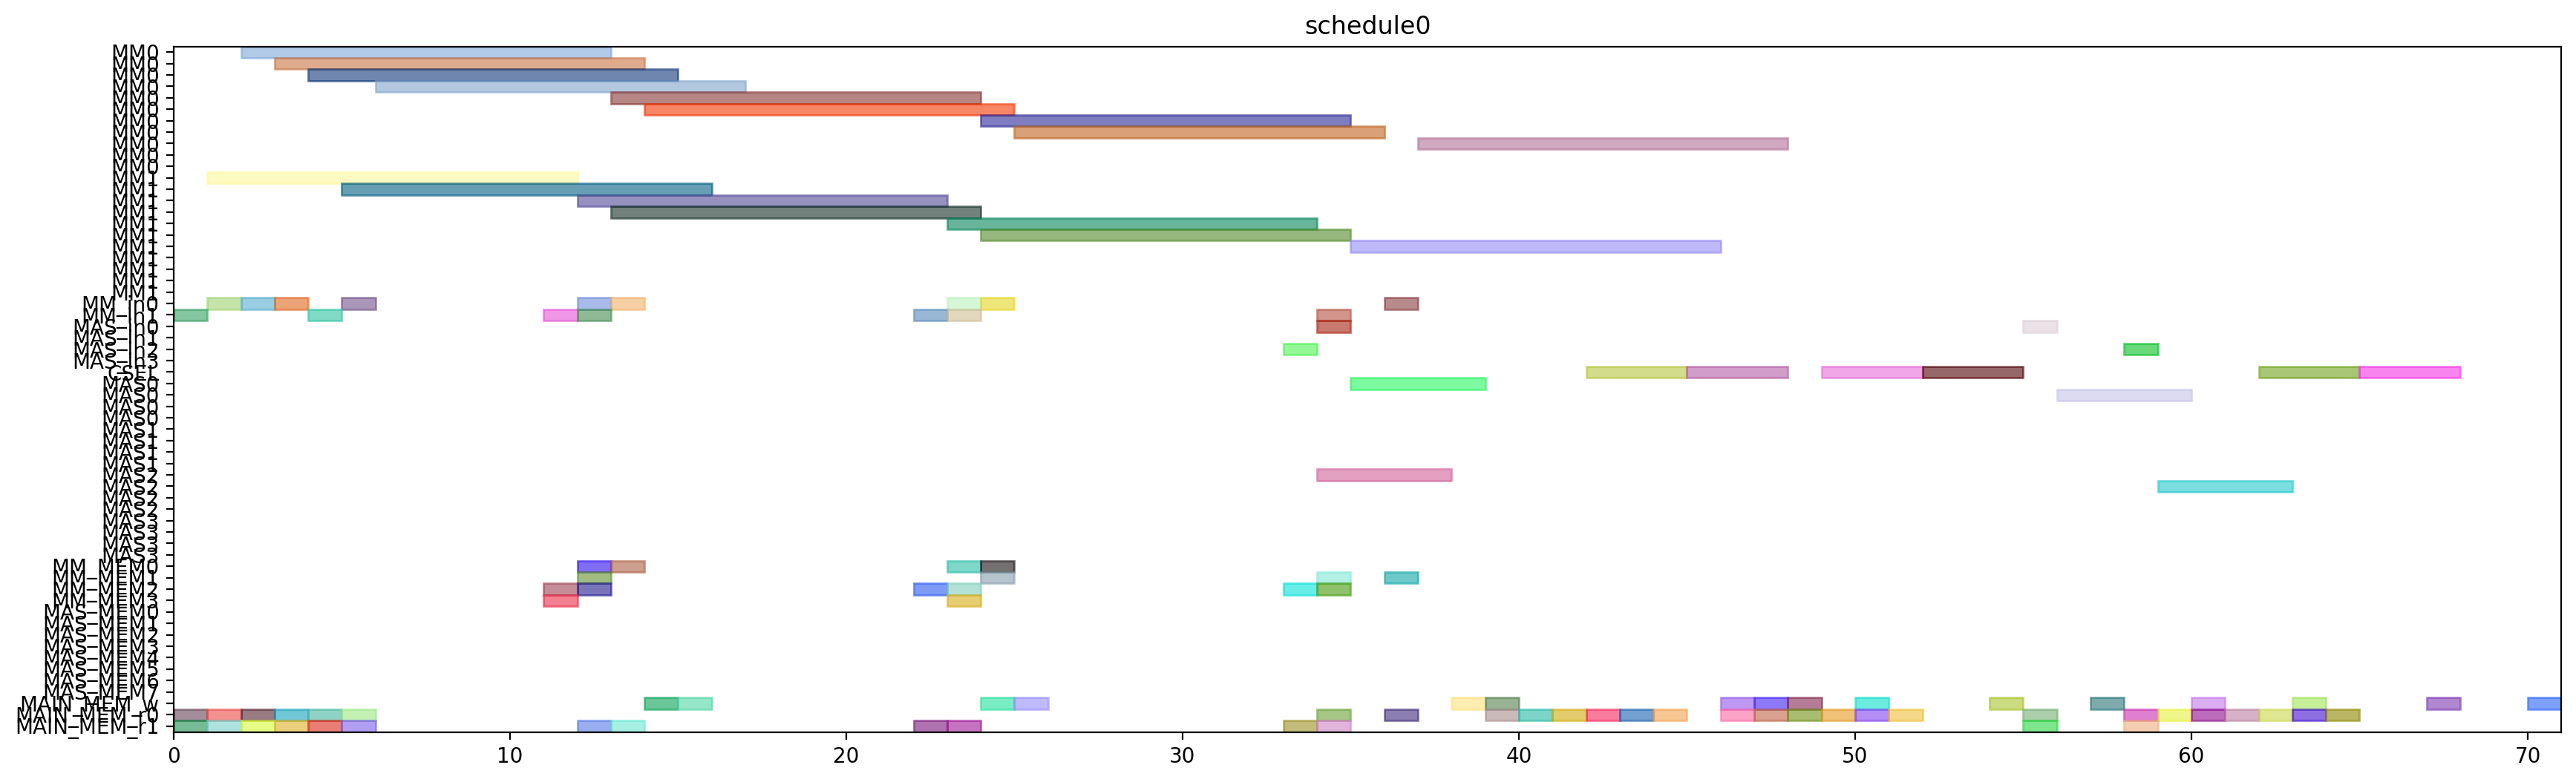

Source code (Python):
from pyschedule import Scenario, solvers, plotters, alt


def solve():
	horizon = 120
	S = Scenario("schedule0", horizon=horizon)

	# resource
	MM = S.Resources('MM', num=2, size=11)
	MM_in = S.Resources('MM_in', num=2)
	MAS_in = S.Resources('MAS_in', num=4)
	CSEL = S.Resource('CSEL')
	MAS = S.Resources('MAS', num=4, size=4, periods=range(1, horizon))
	MM_MEM = S.Resources('MM_MEM', num=4)
	MAS_MEM = S.Resources('MAS_MEM', num=8)
	MAIN_MEM_w = S.Resource('MAIN_MEM_w', size=1)
	MAIN_MEM_r = S.Resources('MAIN_MEM_r', num=2)

	# result of previous scheduling

	# new tasks
	alpha0 = S.Task('alpha0', length=11, delay_cost=1)
	alpha0 += alt(MM)
	alpha0_in = S.Task('alpha0_in', length=1, delay_cost=1)
	alpha0_in += alt(MM_in)
	S += alpha0_in*MM_in[0]<=alpha0*MM[0]
	S += alpha0_in*MM_in[1]<=alpha0*MM[1]
	alpha0_mem0 = S.Task('alpha0_mem0', length=1, delay_cost=1)
	alpha0_mem0 += MAIN_MEM_r[0]
	S += alpha0_mem0 <= alpha0

	alpha0_mem1 = S.Task('alpha0_mem1', length=1, delay_cost=1)
	alpha0_mem1 += MAIN_MEM_r[1]
	S += alpha0_mem1 <= alpha0

	alpha1 = S.Task('alpha1', length=11, delay_cost=1)
	alpha1 += alt(MM)
	alpha1_in = S.Task('alpha1_in', length=1, delay_cost=1)
	alpha1_in += alt(MM_in)
	S += alpha1_in*MM_in[0]<=alpha1*MM[0]
	S += alpha1_in*MM_in[1]<=alpha1*MM[1]
	alpha1_mem0 = S.Task('alpha1_mem0', length=1, delay_cost=1)
	alpha1_mem0 += MAIN_MEM_r[0]
	S += alpha1_mem0 <= alpha1

	alpha1_mem1 = S.Task('alpha1_mem1', length=1, delay_cost=1)
	alpha1_mem1 += MAIN_MEM_r[1]
	S += alpha1_mem1 <= alpha1

	xit2N0 = S.Task('xit2N0', length=11, delay_cost=1)
	xit2N0 += alt(MM)
	xit2N0_in = S.Task('xit2N0_in', length=1, delay_cost=1)
	xit2N0_in += alt(MM_in)
	S += xit2N0_in*MM_in[0]<=xit2N0*MM[0]
	S += xit2N0_in*MM_in[1]<=xit2N0*MM[1]
	S += 0<xit2N0

	xit2N0_w = S.Task('xit2N0_w', length=1, delay_cost=1)
	xit2N0_w += alt(MAIN_MEM_w)
	S += xit2N0 <= xit2N0_w

	xit2N0_mem0 = S.Task('xit2N0_mem0', length=1, delay_cost=1)
	xit2N0_mem0 += MAIN_MEM_r[0]
	S += xit2N0_mem0 <= xit2N0

	xit2N0_mem1 = S.Task('xit2N0_mem1', length=1, delay_cost=1)
	xit2N0_mem1 += MAIN_MEM_r[1]
	S += xit2N0_mem1 <= xit2N0

	xit2N1 = S.Task('xit2N1', length=11, delay_cost=1)
	xit2N1 += alt(MM)
	xit2N1_in = S.Task('xit2N1_in', length=1, delay_cost=1)
	xit2N1_in += alt(MM_in)
	S += xit2N1_in*MM_in[0]<=xit2N1*MM[0]
	S += xit2N1_in*MM_in[1]<=xit2N1*MM[1]
	S += 0<xit2N1

	xit2N1_w = S.Task('xit2N1_w', length=1, delay_cost=1)
	xit2N1_w += alt(MAIN_MEM_w)
	S += xit2N1 <= xit2N1_w

	xit2N1_mem0 = S.Task('xit2N1_mem0', length=1, delay_cost=1)
	xit2N1_mem0 += MAIN_MEM_r[0]
	S += xit2N1_mem0 <= xit2N1

	xit2N1_mem1 = S.Task('xit2N1_mem1', length=1, delay_cost=1)
	xit2N1_mem1 += MAIN_MEM_r[1]
	S += xit2N1_mem1 <= xit2N1

	t30 = S.Task('t30', length=11, delay_cost=1)
	t30 += alt(MM)
	t30_in = S.Task('t30_in', length=1, delay_cost=1)
	t30_in += alt(MM_in)
	S += t30_in*MM_in[0]<=t30*MM[0]
	S += t30_in*MM_in[1]<=t30*MM[1]
	t30_mem0 = S.Task('t30_mem0', length=1, delay_cost=1)
	t30_mem0 += MAIN_MEM_r[0]
	S += t30_mem0 <= t30

	t30_mem1 = S.Task('t30_mem1', length=1, delay_cost=1)
	t30_mem1 += MAIN_MEM_r[1]
	S += t30_mem1 <= t30

	t31 = S.Task('t31', length=11, delay_cost=1)
	t31 += alt(MM)
	t31_in = S.Task('t31_in', length=1, delay_cost=1)
	t31_in += alt(MM_in)
	S += t31_in*MM_in[0]<=t31*MM[0]
	S += t31_in*MM_in[1]<=t31*MM[1]
	t31_mem0 = S.Task('t31_mem0', length=1, delay_cost=1)
	t31_mem0 += MAIN_MEM_r[0]
	S += t31_mem0 <= t31

	t31_mem1 = S.Task('t31_mem1', length=1, delay_cost=1)
	t31_mem1 += MAIN_MEM_r[1]
	S += t31_mem1 <= t31

	alphaD0 = S.Task('alphaD0', length=11, delay_cost=1)
	alphaD0 += alt(MM)
	alphaD0_in = S.Task('alphaD0_in', length=1, delay_cost=1)
	alphaD0_in += alt(MM_in)
	S += alphaD0_in*MM_in[0]<=alphaD0*MM[0]
	S += alphaD0_in*MM_in[1]<=alphaD0*MM[1]
	S += 0<alphaD0

	alphaD0_w = S.Task('alphaD0_w', length=1, delay_cost=1)
	alphaD0_w += alt(MAIN_MEM_w)
	S += alphaD0 <= alphaD0_w

	alphaD0_mem0 = S.Task('alphaD0_mem0', length=1, delay_cost=1)
	alphaD0_mem0 += alt(MM_MEM)
	S += (alpha0*MM[0])-1 < alphaD0_mem0*MM_MEM[0]
	S += (alpha0*MM[1])-1 < alphaD0_mem0*MM_MEM[2]
	S += alphaD0_mem0 <= alphaD0

	alphaD0_mem1 = S.Task('alphaD0_mem1', length=1, delay_cost=1)
	alphaD0_mem1 += MAIN_MEM_r[1]
	S += alphaD0_mem1 <= alphaD0

	alphaD1 = S.Task('alphaD1', length=11, delay_cost=1)
	alphaD1 += alt(MM)
	alphaD1_in = S.Task('alphaD1_in', length=1, delay_cost=1)
	alphaD1_in += alt(MM_in)
	S += alphaD1_in*MM_in[0]<=alphaD1*MM[0]
	S += alphaD1_in*MM_in[1]<=alphaD1*MM[1]
	S += 0<alphaD1

	alphaD1_w = S.Task('alphaD1_w', length=1, delay_cost=1)
	alphaD1_w += alt(MAIN_MEM_w)
	S += alphaD1 <= alphaD1_w

	alphaD1_mem0 = S.Task('alphaD1_mem0', length=1, delay_cost=1)
	alphaD1_mem0 += alt(MM_MEM)
	S += (alpha1*MM[0])-1 < alphaD1_mem0*MM_MEM[0]
	S += (alpha1*MM[1])-1 < alphaD1_mem0*MM_MEM[2]
	S += alphaD1_mem0 <= alphaD1

	alphaD1_mem1 = S.Task('alphaD1_mem1', length=1, delay_cost=1)
	alphaD1_mem1 += MAIN_MEM_r[1]
	S += alphaD1_mem1 <= alphaD1

	alpha20 = S.Task('alpha20', length=11, delay_cost=1)
	alpha20 += alt(MM)
	alpha20_in = S.Task('alpha20_in', length=1, delay_cost=1)
	alpha20_in += alt(MM_in)
	S += alpha20_in*MM_in[0]<=alpha20*MM[0]
	S += alpha20_in*MM_in[1]<=alpha20*MM[1]
	alpha20_mem0 = S.Task('alpha20_mem0', length=1, delay_cost=1)
	alpha20_mem0 += alt(MM_MEM)
	S += (alpha0*MM[0])-1 < alpha20_mem0*MM_MEM[0]
	S += (alpha0*MM[1])-1 < alpha20_mem0*MM_MEM[2]
	S += alpha20_mem0 <= alpha20

	alpha20_mem1 = S.Task('alpha20_mem1', length=1, delay_cost=1)
	alpha20_mem1 += alt(MM_MEM)
	S += (alpha0*MM[0])-1 < alpha20_mem1*MM_MEM[1]
	S += (alpha0*MM[1])-1 < alpha20_mem1*MM_MEM[3]
	S += alpha20_mem1 <= alpha20

	alpha21 = S.Task('alpha21', length=11, delay_cost=1)
	alpha21 += alt(MM)
	alpha21_in = S.Task('alpha21_in', length=1, delay_cost=1)
	alpha21_in += alt(MM_in)
	S += alpha21_in*MM_in[0]<=alpha21*MM[0]
	S += alpha21_in*MM_in[1]<=alpha21*MM[1]
	alpha21_mem0 = S.Task('alpha21_mem0', length=1, delay_cost=1)
	alpha21_mem0 += alt(MM_MEM)
	S += (alpha1*MM[0])-1 < alpha21_mem0*MM_MEM[0]
	S += (alpha1*MM[1])-1 < alpha21_mem0*MM_MEM[2]
	S += alpha21_mem0 <= alpha21

	alpha21_mem1 = S.Task('alpha21_mem1', length=1, delay_cost=1)
	alpha21_mem1 += alt(MM_MEM)
	S += (alpha1*MM[0])-1 < alpha21_mem1*MM_MEM[1]
	S += (alpha1*MM[1])-1 < alpha21_mem1*MM_MEM[3]
	S += alpha21_mem1 <= alpha21

	alpha2V0 = S.Task('alpha2V0', length=11, delay_cost=1)
	alpha2V0 += alt(MM)
	alpha2V0_in = S.Task('alpha2V0_in', length=1, delay_cost=1)
	alpha2V0_in += alt(MM_in)
	S += alpha2V0_in*MM_in[0]<=alpha2V0*MM[0]
	S += alpha2V0_in*MM_in[1]<=alpha2V0*MM[1]
	alpha2V0_mem0 = S.Task('alpha2V0_mem0', length=1, delay_cost=1)
	alpha2V0_mem0 += alt(MM_MEM)
	S += (alpha20*MM[0])-1 < alpha2V0_mem0*MM_MEM[0]
	S += (alpha20*MM[1])-1 < alpha2V0_mem0*MM_MEM[2]
	S += alpha2V0_mem0 <= alpha2V0

	alpha2V0_mem1 = S.Task('alpha2V0_mem1', length=1, delay_cost=1)
	alpha2V0_mem1 += MAIN_MEM_r[1]
	S += alpha2V0_mem1 <= alpha2V0

	alpha2V1 = S.Task('alpha2V1', length=11, delay_cost=1)
	alpha2V1 += alt(MM)
	alpha2V1_in = S.Task('alpha2V1_in', length=1, delay_cost=1)
	alpha2V1_in += alt(MM_in)
	S += alpha2V1_in*MM_in[0]<=alpha2V1*MM[0]
	S += alpha2V1_in*MM_in[1]<=alpha2V1*MM[1]
	alpha2V1_mem0 = S.Task('alpha2V1_mem0', length=1, delay_cost=1)
	alpha2V1_mem0 += alt(MM_MEM)
	S += (alpha21*MM[0])-1 < alpha2V1_mem0*MM_MEM[0]
	S += (alpha21*MM[1])-1 < alpha2V1_mem0*MM_MEM[2]
	S += alpha2V1_mem0 <= alpha2V1

	alpha2V1_mem1 = S.Task('alpha2V1_mem1', length=1, delay_cost=1)
	alpha2V1_mem1 += MAIN_MEM_r[1]
	S += alpha2V1_mem1 <= alpha2V1

	t3alphaD0 = S.Task('t3alphaD0', length=11, delay_cost=1)
	t3alphaD0 += alt(MM)
	t3alphaD0_in = S.Task('t3alphaD0_in', length=1, delay_cost=1)
	t3alphaD0_in += alt(MM_in)
	S += t3alphaD0_in*MM_in[0]<=t3alphaD0*MM[0]
	S += t3alphaD0_in*MM_in[1]<=t3alphaD0*MM[1]
	t3alphaD0_mem0 = S.Task('t3alphaD0_mem0', length=1, delay_cost=1)
	t3alphaD0_mem0 += alt(MM_MEM)
	S += (t30*MM[0])-1 < t3alphaD0_mem0*MM_MEM[0]
	S += (t30*MM[1])-1 < t3alphaD0_mem0*MM_MEM[2]
	S += t3alphaD0_mem0 <= t3alphaD0

	t3alphaD0_mem1 = S.Task('t3alphaD0_mem1', length=1, delay_cost=1)
	t3alphaD0_mem1 += alt(MM_MEM)
	S += (alphaD0*MM[0])-1 < t3alphaD0_mem1*MM_MEM[1]
	S += (alphaD0*MM[1])-1 < t3alphaD0_mem1*MM_MEM[3]
	S += t3alphaD0_mem1 <= t3alphaD0

	t3alphaD1 = S.Task('t3alphaD1', length=11, delay_cost=1)
	t3alphaD1 += alt(MM)
	t3alphaD1_in = S.Task('t3alphaD1_in', length=1, delay_cost=1)
	t3alphaD1_in += alt(MM_in)
	S += t3alphaD1_in*MM_in[0]<=t3alphaD1*MM[0]
	S += t3alphaD1_in*MM_in[1]<=t3alphaD1*MM[1]
	t3alphaD1_mem0 = S.Task('t3alphaD1_mem0', length=1, delay_cost=1)
	t3alphaD1_mem0 += alt(MM_MEM)
	S += (t31*MM[0])-1 < t3alphaD1_mem0*MM_MEM[0]
	S += (t31*MM[1])-1 < t3alphaD1_mem0*MM_MEM[2]
	S += t3alphaD1_mem0 <= t3alphaD1

	t3alphaD1_mem1 = S.Task('t3alphaD1_mem1', length=1, delay_cost=1)
	t3alphaD1_mem1 += alt(MM_MEM)
	S += (alphaD1*MM[0])-1 < t3alphaD1_mem1*MM_MEM[1]
	S += (alphaD1*MM[1])-1 < t3alphaD1_mem1*MM_MEM[3]
	S += t3alphaD1_mem1 <= t3alphaD1

	y20 = S.Task('y20', length=11, delay_cost=1)
	y20 += alt(MM)
	y20_in = S.Task('y20_in', length=1, delay_cost=1)
	y20_in += alt(MM_in)
	S += y20_in*MM_in[0]<=y20*MM[0]
	S += y20_in*MM_in[1]<=y20*MM[1]
	S += 0<y20

	y20_w = S.Task('y20_w', length=1, delay_cost=1)
	y20_w += alt(MAIN_MEM_w)
	S += y20 <= y20_w

	y20_mem0 = S.Task('y20_mem0', length=1, delay_cost=1)
	y20_mem0 += MAIN_MEM_r[0]
	S += y20_mem0 <= y20

	y20_mem1 = S.Task('y20_mem1', length=1, delay_cost=1)
	y20_mem1 += alt(MM_MEM)
	S += (t3alphaD0*MM[0])-1 < y20_mem1*MM_MEM[1]
	S += (t3alphaD0*MM[1])-1 < y20_mem1*MM_MEM[3]
	S += y20_mem1 <= y20

	y21 = S.Task('y21', length=11, delay_cost=1)
	y21 += alt(MM)
	y21_in = S.Task('y21_in', length=1, delay_cost=1)
	y21_in += alt(MM_in)
	S += y21_in*MM_in[0]<=y21*MM[0]
	S += y21_in*MM_in[1]<=y21*MM[1]
	S += 0<y21

	y21_w = S.Task('y21_w', length=1, delay_cost=1)
	y21_w += alt(MAIN_MEM_w)
	S += y21 <= y21_w

	y21_mem0 = S.Task('y21_mem0', length=1, delay_cost=1)
	y21_mem0 += MAIN_MEM_r[0]
	S += y21_mem0 <= y21

	y21_mem1 = S.Task('y21_mem1', length=1, delay_cost=1)
	y21_mem1 += alt(MM_MEM)
	S += (t3alphaD1*MM[0])-1 < y21_mem1*MM_MEM[1]
	S += (t3alphaD1*MM[1])-1 < y21_mem1*MM_MEM[3]
	S += y21_mem1 <= y21

	alpha2V_U0 = S.Task('alpha2V_U0', length=4, delay_cost=1)
	alpha2V_U0 += alt(MAS)
	alpha2V_U0_in = S.Task('alpha2V_U0_in', length=1, delay_cost=1)
	alpha2V_U0_in += alt(MAS_in)
	S += alpha2V_U0_in*MAS_in[0]<=alpha2V_U0*MAS[0]

	S += alpha2V_U0_in*MAS_in[1]<=alpha2V_U0*MAS[1]

	S += alpha2V_U0_in*MAS_in[2]<=alpha2V_U0*MAS[2]

	S += alpha2V_U0_in*MAS_in[3]<=alpha2V_U0*MAS[3]

	S += 0<alpha2V_U0

	alpha2V_U0_w = S.Task('alpha2V_U0_w', length=1, delay_cost=1)
	alpha2V_U0_w += alt(MAIN_MEM_w)
	S += alpha2V_U0 <= alpha2V_U0_w

	alpha2V_U0_mem0 = S.Task('alpha2V_U0_mem0', length=1, delay_cost=1)
	alpha2V_U0_mem0 += alt(MM_MEM)
	S += (alpha2V0*MM[0])-1 < alpha2V_U0_mem0*MM_MEM[0]
	S += (alpha2V0*MM[1])-1 < alpha2V_U0_mem0*MM_MEM[2]
	S += alpha2V_U0_mem0 <= alpha2V_U0

	alpha2V_U0_mem1 = S.Task('alpha2V_U0_mem1', length=1, delay_cost=1)
	alpha2V_U0_mem1 += MAIN_MEM_r[1]
	S += alpha2V_U0_mem1 <= alpha2V_U0

	alpha2V_U1 = S.Task('alpha2V_U1', length=4, delay_cost=1)
	alpha2V_U1 += alt(MAS)
	alpha2V_U1_in = S.Task('alpha2V_U1_in', length=1, delay_cost=1)
	alpha2V_U1_in += alt(MAS_in)
	S += alpha2V_U1_in*MAS_in[0]<=alpha2V_U1*MAS[0]

	S += alpha2V_U1_in*MAS_in[1]<=alpha2V_U1*MAS[1]

	S += alpha2V_U1_in*MAS_in[2]<=alpha2V_U1*MAS[2]

	S += alpha2V_U1_in*MAS_in[3]<=alpha2V_U1*MAS[3]

	S += 0<alpha2V_U1

	alpha2V_U1_w = S.Task('alpha2V_U1_w', length=1, delay_cost=1)
	alpha2V_U1_w += alt(MAIN_MEM_w)
	S += alpha2V_U1 <= alpha2V_U1_w

	alpha2V_U1_mem0 = S.Task('alpha2V_U1_mem0', length=1, delay_cost=1)
	alpha2V_U1_mem0 += alt(MM_MEM)
	S += (alpha2V1*MM[0])-1 < alpha2V_U1_mem0*MM_MEM[0]
	S += (alpha2V1*MM[1])-1 < alpha2V_U1_mem0*MM_MEM[2]
	S += alpha2V_U1_mem0 <= alpha2V_U1

	alpha2V_U1_mem1 = S.Task('alpha2V_U1_mem1', length=1, delay_cost=1)
	alpha2V_U1_mem1 += MAIN_MEM_r[1]
	S += alpha2V_U1_mem1 <= alpha2V_U1

	X0 = S.Task('X0', length=3, delay_cost=1)
	X0 += alt(CSEL)

	X0_w = S.Task('X0_w', length=1, delay_cost=1)
	X0_w += alt(MAIN_MEM_w)
	S += X0+2 <= X0_w

	X0_mem0 = S.Task('X0_mem0', length=1, delay_cost=1)
	X0_mem0 += MAIN_MEM_r[0]
	S += alpha2V_U0_w < X0_mem0
	S += X0_mem0+ 2 <= X0

	X0_mem1 = S.Task('X0_mem1', length=1, delay_cost=1)
	X0_mem1 += MAIN_MEM_r[0]
	S += xit2N0_w < X0_mem1
	S += X0_mem1+ 1 <= X0

	X0_mem2 = S.Task('X0_mem2', length=1, delay_cost=1)
	X0_mem2 += MAIN_MEM_r[0]
	S += X0_mem2+ 0 <= X0

	X1 = S.Task('X1', length=3, delay_cost=1)
	X1 += alt(CSEL)

	X1_w = S.Task('X1_w', length=1, delay_cost=1)
	X1_w += alt(MAIN_MEM_w)
	S += X1+2 <= X1_w

	X1_mem0 = S.Task('X1_mem0', length=1, delay_cost=1)
	X1_mem0 += MAIN_MEM_r[0]
	S += alpha2V_U1_w < X1_mem0
	S += X1_mem0+ 2 <= X1

	X1_mem1 = S.Task('X1_mem1', length=1, delay_cost=1)
	X1_mem1 += MAIN_MEM_r[0]
	S += xit2N1_w < X1_mem1
	S += X1_mem1+ 1 <= X1

	X1_mem2 = S.Task('X1_mem2', length=1, delay_cost=1)
	X1_mem2 += MAIN_MEM_r[0]
	S += X1_mem2+ 0 <= X1

	y0 = S.Task('y0', length=3, delay_cost=1)
	y0 += alt(CSEL)

	y0_w = S.Task('y0_w', length=1, delay_cost=1)
	y0_w += alt(MAIN_MEM_w)
	S += y0+2 <= y0_w

	y0_mem0 = S.Task('y0_mem0', length=1, delay_cost=1)
	y0_mem0 += MAIN_MEM_r[0]
	S += alpha2V_U0_w < y0_mem0
	S += y0_mem0+ 2 <= y0

	y0_mem1 = S.Task('y0_mem1', length=1, delay_cost=1)
	y0_mem1 += MAIN_MEM_r[0]
	S += y20_w < y0_mem1
	S += y0_mem1+ 1 <= y0

	y0_mem2 = S.Task('y0_mem2', length=1, delay_cost=1)
	y0_mem2 += MAIN_MEM_r[0]
	S += alphaD0_w < y0_mem2
	S += y0_mem2+ 0 <= y0

	y1 = S.Task('y1', length=3, delay_cost=1)
	y1 += alt(CSEL)

	y1_w = S.Task('y1_w', length=1, delay_cost=1)
	y1_w += alt(MAIN_MEM_w)
	S += y1+2 <= y1_w

	y1_mem0 = S.Task('y1_mem0', length=1, delay_cost=1)
	y1_mem0 += MAIN_MEM_r[0]
	S += alpha2V_U1_w < y1_mem0
	S += y1_mem0+ 2 <= y1

	y1_mem1 = S.Task('y1_mem1', length=1, delay_cost=1)
	y1_mem1 += MAIN_MEM_r[0]
	S += y21_w < y1_mem1
	S += y1_mem1+ 1 <= y1

	y1_mem2 = S.Task('y1_mem2', length=1, delay_cost=1)
	y1_mem2 += MAIN_MEM_r[0]
	S += alphaD1_w < y1_mem2
	S += y1_mem2+ 0 <= y1

	y_alt0 = S.Task('y_alt0', length=4, delay_cost=1)
	y_alt0 += alt(MAS)
	y_alt0_in = S.Task('y_alt0_in', length=1, delay_cost=1)
	y_alt0_in += alt(MAS_in)
	S += y_alt0_in*MAS_in[0]<=y_alt0*MAS[0]

	S += y_alt0_in*MAS_in[1]<=y_alt0*MAS[1]

	S += y_alt0_in*MAS_in[2]<=y_alt0*MAS[2]

	S += y_alt0_in*MAS_in[3]<=y_alt0*MAS[3]

	S += 0<y_alt0

	y_alt0_w = S.Task('y_alt0_w', length=1, delay_cost=1)
	y_alt0_w += alt(MAIN_MEM_w)
	S += y_alt0 <= y_alt0_w

	y_alt0_mem0 = S.Task('y_alt0_mem0', length=1, delay_cost=1)
	y_alt0_mem0 += MAIN_MEM_r[0]
	S += y_alt0_mem0 <= y_alt0

	y_alt0_mem1 = S.Task('y_alt0_mem1', length=1, delay_cost=1)
	y_alt0_mem1 += MAIN_MEM_r[1]
	S += y0_w < y_alt0_mem1
	S += y_alt0_mem1 <= y_alt0

	y_alt1 = S.Task('y_alt1', length=4, delay_cost=1)
	y_alt1 += alt(MAS)
	y_alt1_in = S.Task('y_alt1_in', length=1, delay_cost=1)
	y_alt1_in += alt(MAS_in)
	S += y_alt1_in*MAS_in[0]<=y_alt1*MAS[0]

	S += y_alt1_in*MAS_in[1]<=y_alt1*MAS[1]

	S += y_alt1_in*MAS_in[2]<=y_alt1*MAS[2]

	S += y_alt1_in*MAS_in[3]<=y_alt1*MAS[3]

	S += 0<y_alt1

	y_alt1_w = S.Task('y_alt1_w', length=1, delay_cost=1)
	y_alt1_w += alt(MAIN_MEM_w)
	S += y_alt1 <= y_alt1_w

	y_alt1_mem0 = S.Task('y_alt1_mem0', length=1, delay_cost=1)
	y_alt1_mem0 += MAIN_MEM_r[0]
	S += y_alt1_mem0 <= y_alt1

	y_alt1_mem1 = S.Task('y_alt1_mem1', length=1, delay_cost=1)
	y_alt1_mem1 += MAIN_MEM_r[1]
	S += y1_w < y_alt1_mem1
	S += y_alt1_mem1 <= y_alt1

	Y0 = S.Task('Y0', length=3, delay_cost=1)
	Y0 += alt(CSEL)

	Y0_w = S.Task('Y0_w', length=1, delay_cost=1)
	Y0_w += alt(MAIN_MEM_w)
	S += Y0+2 <= Y0_w

	Y0_mem0 = S.Task('Y0_mem0', length=1, delay_cost=1)
	Y0_mem0 += MAIN_MEM_r[0]
	S += Y0_mem0+ 2 <= Y0

	Y0_mem1 = S.Task('Y0_mem1', length=1, delay_cost=1)
	Y0_mem1 += MAIN_MEM_r[0]
	S += y0_w < Y0_mem1
	S += Y0_mem1+ 1 <= Y0

	Y0_mem2 = S.Task('Y0_mem2', length=1, delay_cost=1)
	Y0_mem2 += MAIN_MEM_r[0]
	S += y_alt0_w < Y0_mem2
	S += Y0_mem2+ 0 <= Y0

	Y1 = S.Task('Y1', length=3, delay_cost=1)
	Y1 += alt(CSEL)

	Y1_w = S.Task('Y1_w', length=1, delay_cost=1)
	Y1_w += alt(MAIN_MEM_w)
	S += Y1+2 <= Y1_w

	Y1_mem0 = S.Task('Y1_mem0', length=1, delay_cost=1)
	Y1_mem0 += MAIN_MEM_r[0]
	S += Y1_mem0+ 2 <= Y1

	Y1_mem1 = S.Task('Y1_mem1', length=1, delay_cost=1)
	Y1_mem1 += MAIN_MEM_r[0]
	S += y1_w < Y1_mem1
	S += Y1_mem1+ 1 <= Y1

	Y1_mem2 = S.Task('Y1_mem2', length=1, delay_cost=1)
	Y1_mem2 += MAIN_MEM_r[0]
	S += y_alt1_w < Y1_mem2
	S += Y1_mem2+ 0 <= Y1

	solvers.mip.solve(S,msg=1,kind='CPLEX',ratio_gap=1.01)

	solution = [['hoge']*len(S.solution()[1]) for i in range(len(S.solution()))]
	for i in range(len(S.solution())):
		for j in range(len(S.solution()[i])):
			solution[i][j]=str(S.solution()[i][j])
	print(solution)

	cycles = int(solution[-1][3])

	pic_file_name = "/mnt/rose/usr1/fukuda/ABE/multiRAM_multiMAS_16mux/scheduling_result/stage11MM2_stage4MAS4/2xSSWU_AFTER_EXP/schedule0.png"
	if(S.solution() != []):
		plotters.matplotlib.plot(S,img_filename=pic_file_name, show_task_labels=False, fig_size=(cycles*0.25+3, 6))

	return solution
